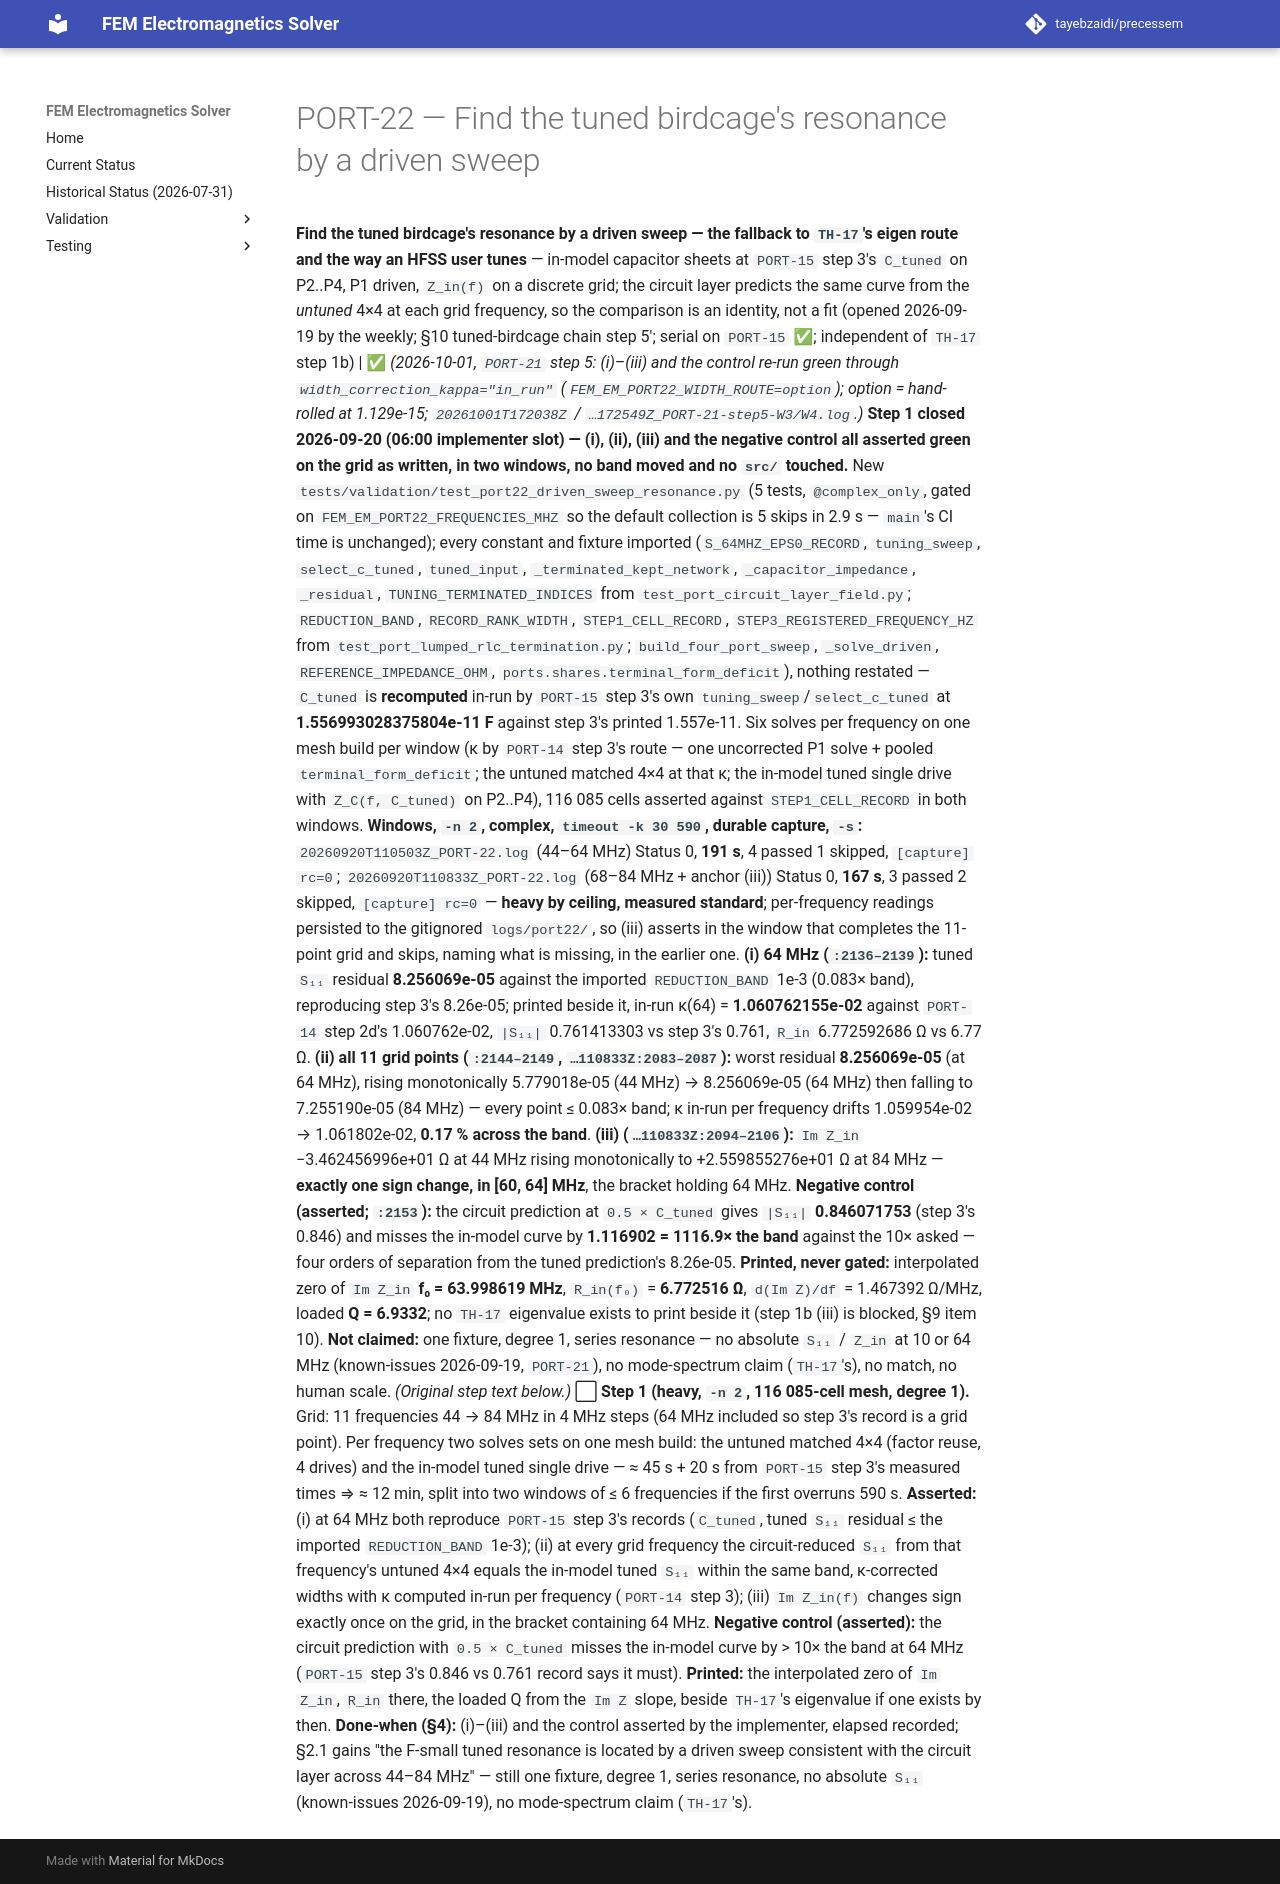

repository: tayebzaidi/precessem · page: planning/chunks/PORT-22/index.html · generator: mkdocs

# PORT-22 — Find the tuned birdcage's resonance by a driven sweep

 **Find the tuned birdcage's resonance by a driven sweep — the fallback to `TH-17`'s eigen route and the way an HFSS user tunes** — in-model capacitor sheets at `PORT-15` step 3's `C_tuned` on P2..P4, P1 driven, `Z_in(f)` on a discrete grid; the circuit layer predicts the same curve from the *untuned* 4×4 at each grid frequency, so the comparison is an identity, not a fit (opened 2026-09-19 by the weekly; §10 tuned-birdcage chain step 5′; serial on `PORT-15` ✅; independent of `TH-17` step 1b) | ✅ *(2026-10-01, `PORT-21` step 5: (i)–(iii) and the control re-run green through `width_correction_kappa="in_run"` (`FEM_EM_PORT22_WIDTH_ROUTE=option`); option = hand-rolled at 1.129e-15; `20261001T172038Z` / `…172549Z_PORT-21-step5-W3/W4.log`.)* **Step 1 closed 2026-09-20 (06:00 implementer slot) — (i), (ii), (iii) and the negative control all asserted green on the grid as written, in two windows, no band moved and no `src/` touched.** New `tests/validation/test_port22_driven_sweep_resonance.py` (5 tests, `@complex_only`, gated on `FEM_EM_PORT22_FREQUENCIES_MHZ` so the default collection is 5 skips in 2.9 s — `main`'s CI time is unchanged); every constant and fixture imported (`S_64MHZ_EPS0_RECORD`, `tuning_sweep`, `select_c_tuned`, `tuned_input`, `_terminated_kept_network`, `_capacitor_impedance`, `_residual`, `TUNING_TERMINATED_INDICES` from `test_port_circuit_layer_field.py`; `REDUCTION_BAND`, `RECORD_RANK_WIDTH`, `STEP1_CELL_RECORD`, `STEP3_REGISTERED_FREQUENCY_HZ` from `test_port_lumped_rlc_termination.py`; `build_four_port_sweep`, `_solve_driven`, `REFERENCE_IMPEDANCE_OHM`, `ports.shares.terminal_form_deficit`), nothing restated — `C_tuned` is **recomputed** in-run by `PORT-15` step 3's own `tuning_sweep`/`select_c_tuned` at **1.556993028375804e-11 F** against step 3's printed 1.557e-11. Six solves per frequency on one mesh build per window (κ by `PORT-14` step 3's route — one uncorrected P1 solve + pooled `terminal_form_deficit`; the untuned matched 4×4 at that κ; the in-model tuned single drive with `Z_C(f, C_tuned)` on P2..P4), 116 085 cells asserted against `STEP1_CELL_RECORD` in both windows. **Windows, `-n 2`, complex, `timeout -k 30 590`, durable capture, `-s`:** `20260920T110503Z_PORT-22.log` (44–64 MHz) Status 0, **191 s**, 4 passed 1 skipped, `[capture] rc=0`; `20260920T110833Z_PORT-22.log` (68–84 MHz + anchor (iii)) Status 0, **167 s**, 3 passed 2 skipped, `[capture] rc=0` — **heavy by ceiling, measured standard**; per-frequency readings persisted to the gitignored `logs/port22/`, so (iii) asserts in the window that completes the 11-point grid and skips, naming what is missing, in the earlier one. **(i) 64 MHz (`:2136–2139`):** tuned `S₁₁` residual **8.256069e-05** against the imported `REDUCTION_BAND` 1e-3 (0.083× band), reproducing step 3's 8.26e-05; printed beside it, in-run κ(64) = **1.060762155e-02** against `PORT-14` step 2d's 1.060762e-02, `|S₁₁|` 0.761413303 vs step 3's 0.761, `R_in` 6.772592686 Ω vs 6.77 Ω. **(ii) all 11 grid points (`:2144–2149`, `…110833Z:2083–2087`):** worst residual **8.256069e-05** (at 64 MHz), rising monotonically 5.779018e-05 (44 MHz) → 8.256069e-05 (64 MHz) then falling to 7.255190e-05 (84 MHz) — every point ≤ 0.083× band; κ in-run per frequency drifts 1.059954e-02 → 1.061802e-02, **0.17 % across the band**. **(iii) (`…110833Z:2094–2106`):** `Im Z_in` −3.462456996e+01 Ω at 44 MHz rising monotonically to +2.559855276e+01 Ω at 84 MHz — **exactly one sign change, in [60, 64] MHz**, the bracket holding 64 MHz. **Negative control (asserted; `:2153`):** the circuit prediction at `0.5 × C_tuned` gives `|S₁₁|` **0.846071753** (step 3's 0.846) and misses the in-model curve by **1.116902 = 1116.9× the band** against the 10× asked — four orders of separation from the tuned prediction's 8.26e-05. **Printed, never gated:** interpolated zero of `Im Z_in` **f₀ = 63.998619 MHz**, `R_in(f₀)` = **6.772516 Ω**, `d(Im Z)/df` = 1.467392 Ω/MHz, loaded **Q = 6.9332**; no `TH-17` eigenvalue exists to print beside it (step 1b (iii) is blocked, §9 item 10). **Not claimed:** one fixture, degree 1, series resonance — no absolute `S₁₁` / `Z_in` at 10 or 64 MHz (known-issues 2026-09-19, `PORT-21`), no mode-spectrum claim (`TH-17`'s), no match, no human scale. *(Original step text below.)* ⬜ **Step 1 (heavy, `-n 2`, 116 085-cell mesh, degree 1).** Grid: 11 frequencies 44 → 84 MHz in 4 MHz steps (64 MHz included so step 3's record is a grid point). Per frequency two solves sets on one mesh build: the untuned matched 4×4 (factor reuse, 4 drives) and the in-model tuned single drive — ≈ 45 s + 20 s from `PORT-15` step 3's measured times ⇒ ≈ 12 min, split into two windows of ≤ 6 frequencies if the first overruns 590 s. **Asserted:** (i) at 64 MHz both reproduce `PORT-15` step 3's records (`C_tuned`, tuned `S₁₁` residual ≤ the imported `REDUCTION_BAND` 1e-3); (ii) at every grid frequency the circuit-reduced `S₁₁` from that frequency's untuned 4×4 equals the in-model tuned `S₁₁` within the same band, κ-corrected widths with κ computed in-run per frequency (`PORT-14` step 3); (iii) `Im Z_in(f)` changes sign exactly once on the grid, in the bracket containing 64 MHz. **Negative control (asserted):** the circuit prediction with `0.5 × C_tuned` misses the in-model curve by > 10× the band at 64 MHz (`PORT-15` step 3's 0.846 vs 0.761 record says it must). **Printed:** the interpolated zero of `Im Z_in`, `R_in` there, the loaded Q from the `Im Z` slope, beside `TH-17`'s eigenvalue if one exists by then. **Done-when (§4):** (i)–(iii) and the control asserted by the implementer, elapsed recorded; §2.1 gains "the F-small tuned resonance is located by a driven sweep consistent with the circuit layer across 44–84 MHz" — still one fixture, degree 1, series resonance, no absolute `S₁₁` (known-issues 2026-09-19), no mode-spectrum claim (`TH-17`'s). 
